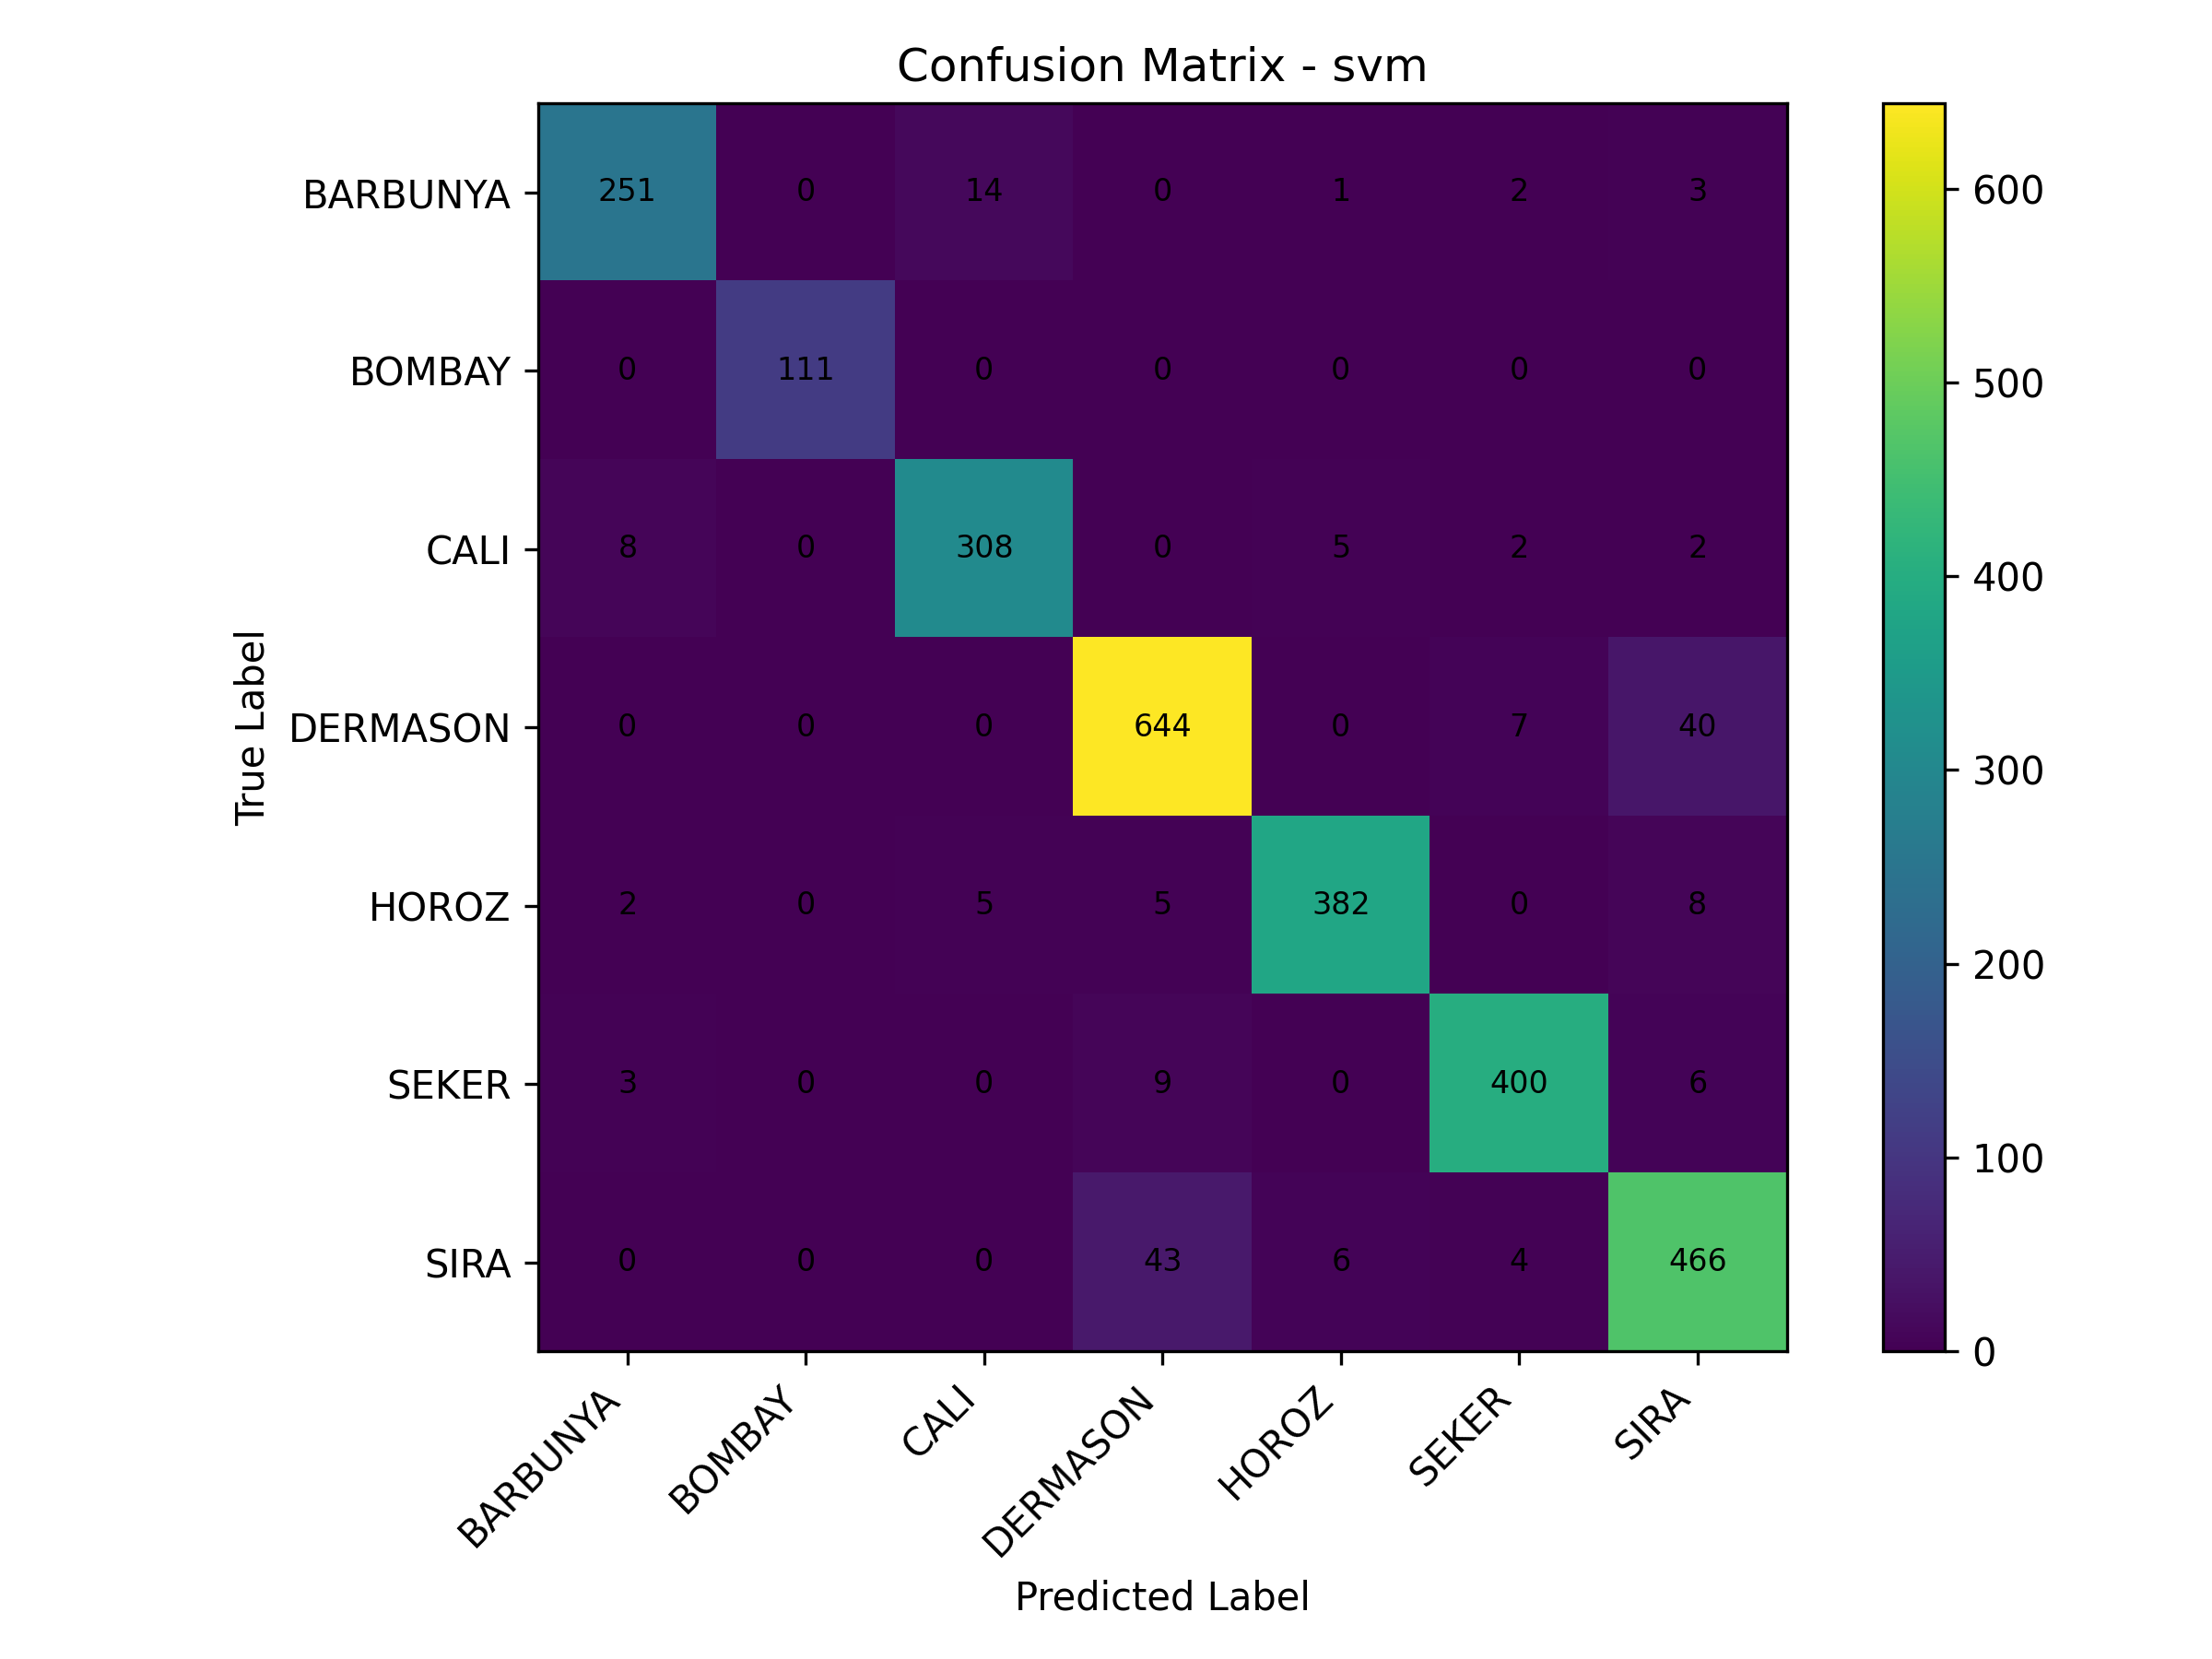

Source data for this figure (header and first rows):
, BARBUNYA, BOMBAY, CALI, DERMASON, HOROZ, SEKER, SIRA
BARBUNYA, 251, 0, 14, 0, 1, 2, 3
BOMBAY, 0, 111, 0, 0, 0, 0, 0
CALI, 8, 0, 308, 0, 5, 2, 2
DERMASON, 0, 0, 0, 644, 0, 7, 40
HOROZ, 2, 0, 5, 5, 382, 0, 8
SEKER, 3, 0, 0, 9, 0, 400, 6
SIRA, 0, 0, 0, 43, 6, 4, 466
